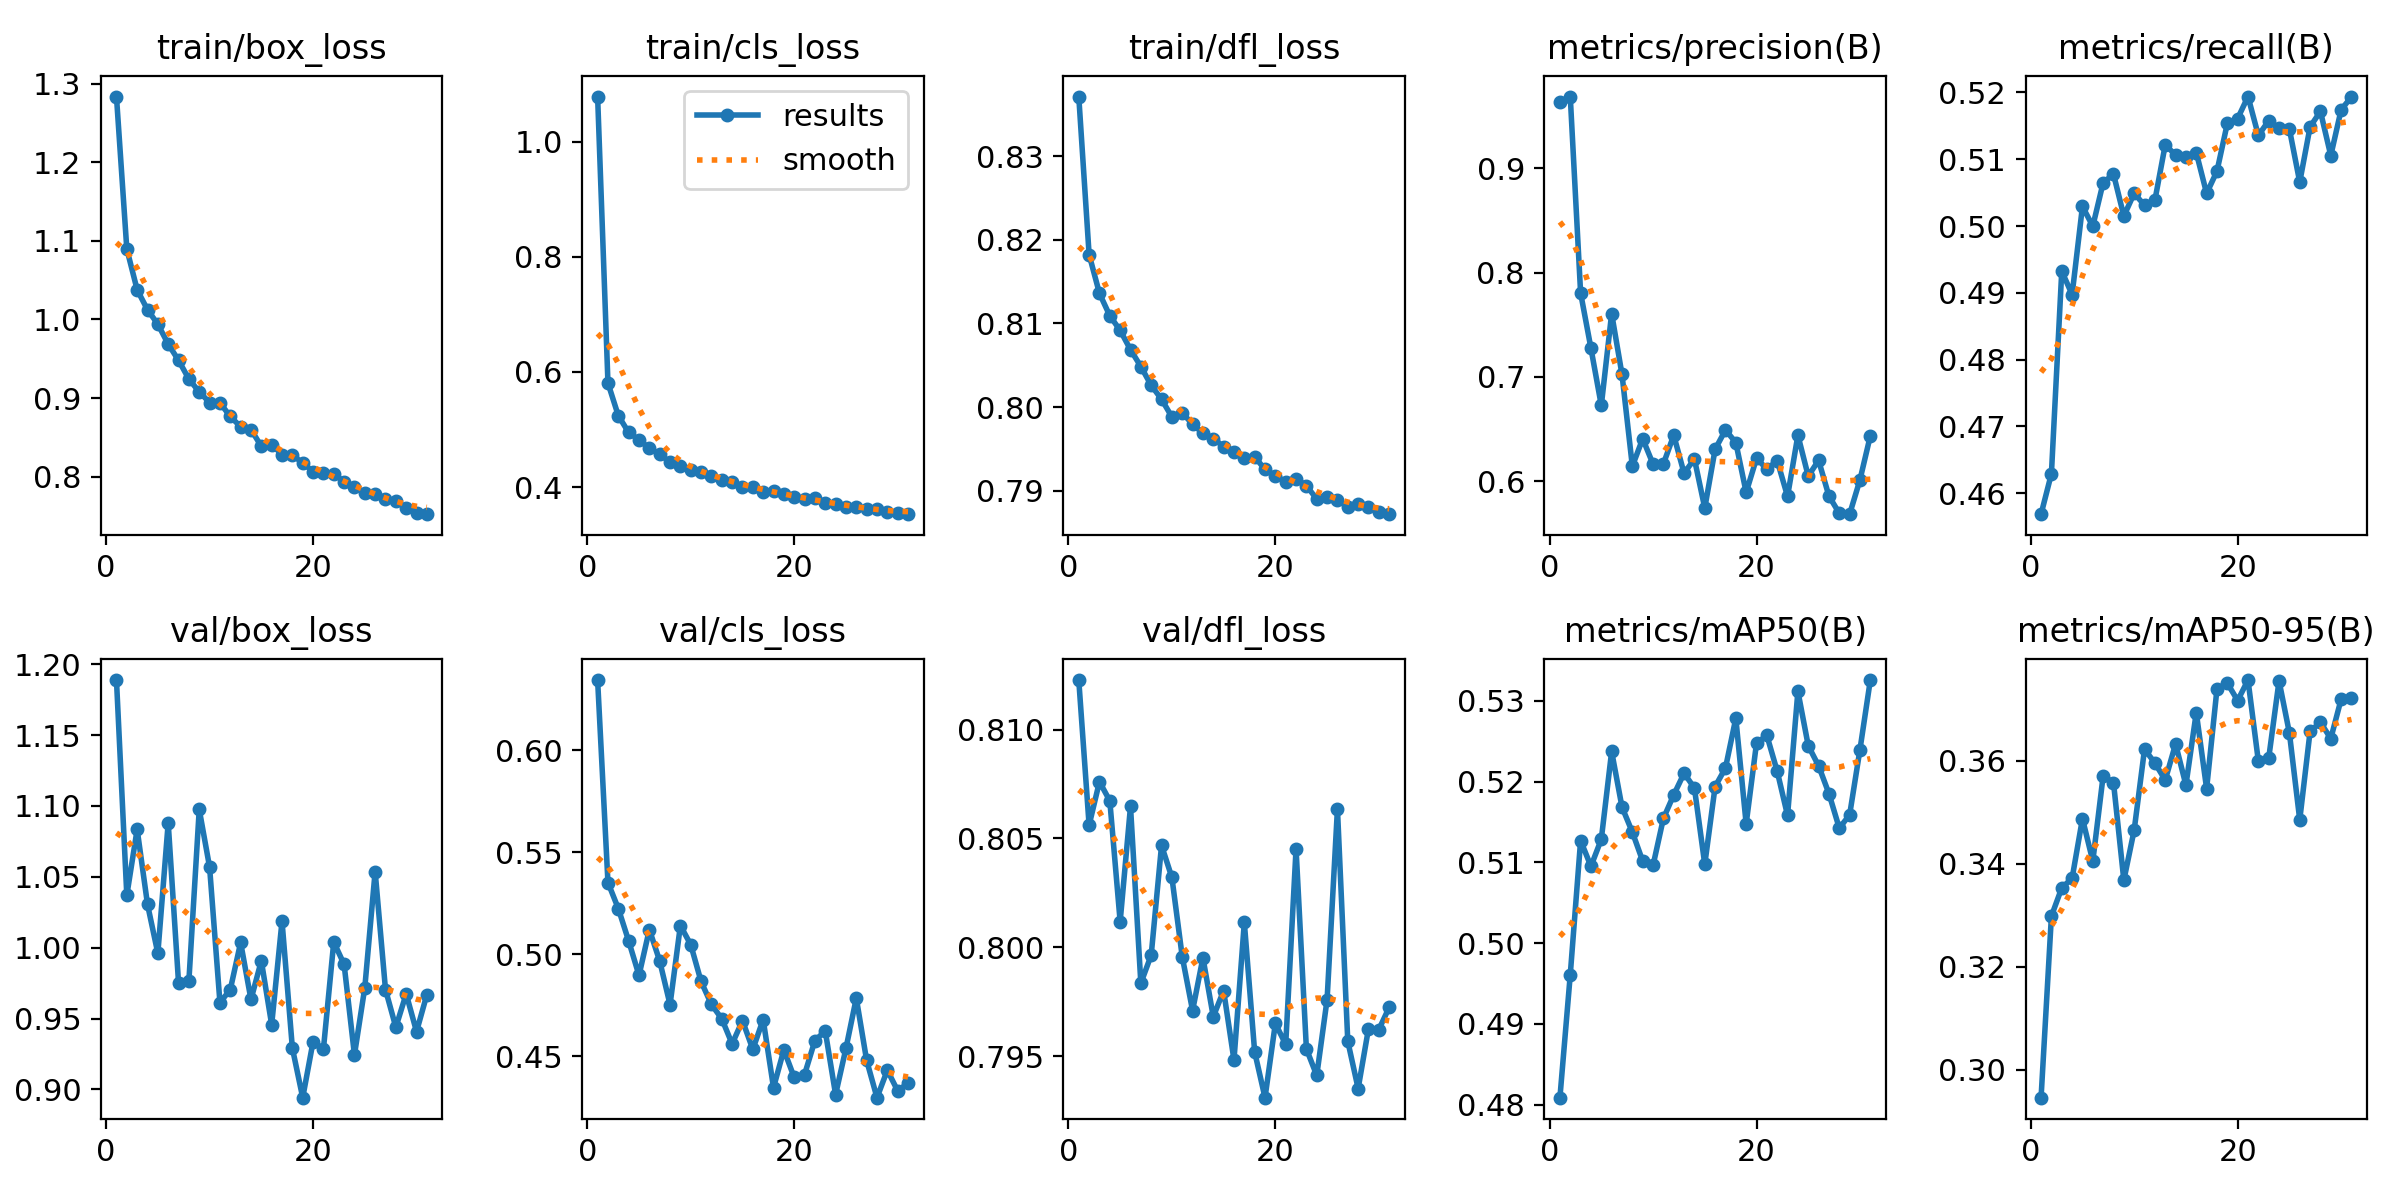

Data behind this chart, as committed beside it:
epoch, time, train/box_loss, train/cls_loss, train/dfl_loss, metrics/precision(B), metrics/recall(B), metrics/mAP50(B), metrics/mAP50-95(B), val/box_loss, val/cls_loss, val/dfl_loss, lr/pg0, lr/pg1, lr/pg2
1, 90.5, 1.284, 1.078, 0.8371, 0.9636, 0.4569, 0.4809, 0.2946, 1.189, 0.6344, 0.8123, 0.0004754, 0.0004754, 0.0004754
2, 155.3, 1.09, 0.5806, 0.8182, 0.9688, 0.4629, 0.4961, 0.3298, 1.037, 0.5351, 0.8056, 0.0009329, 0.0009329, 0.0009329
3, 218, 1.038, 0.5239, 0.8136, 0.7805, 0.4933, 0.5127, 0.3353, 1.084, 0.5224, 0.8076, 0.001372, 0.001372, 0.001372
4, 280.8, 1.012, 0.4948, 0.8109, 0.7275, 0.4897, 0.5095, 0.3372, 1.031, 0.5065, 0.8067, 0.001344, 0.001344, 0.001344
5, 341.7, 0.994, 0.482, 0.8092, 0.6727, 0.5029, 0.5129, 0.3488, 0.996, 0.4896, 0.8012, 0.001316, 0.001316, 0.001316
6, 400.4, 0.9687, 0.4674, 0.8069, 0.7608, 0.5, 0.5237, 0.3405, 1.088, 0.5121, 0.8065, 0.001288, 0.001288, 0.001288
7, 458.8, 0.948, 0.4568, 0.8049, 0.7024, 0.5065, 0.5168, 0.3571, 0.9751, 0.4967, 0.7984, 0.001259, 0.001259, 0.001259
8, 516.3, 0.9242, 0.4434, 0.8026, 0.6144, 0.5078, 0.5137, 0.3558, 0.9767, 0.4753, 0.7996, 0.001231, 0.001231, 0.001231
9, 575.2, 0.9078, 0.4364, 0.801, 0.6408, 0.5015, 0.5102, 0.3368, 1.098, 0.5141, 0.8047, 0.001203, 0.001203, 0.001203
10, 634.7, 0.8943, 0.4292, 0.7988, 0.6165, 0.5049, 0.5096, 0.3466, 1.057, 0.5047, 0.8032, 0.001174, 0.001174, 0.001174
11, 695.3, 0.8939, 0.4261, 0.7993, 0.6167, 0.5031, 0.5154, 0.3623, 0.9613, 0.4866, 0.7996, 0.001146, 0.001146, 0.001146
12, 754.7, 0.8766, 0.4195, 0.798, 0.6441, 0.5039, 0.5183, 0.3596, 0.9704, 0.4753, 0.7971, 0.001118, 0.001118, 0.001118
13, 814.3, 0.8634, 0.4129, 0.7969, 0.6077, 0.5122, 0.521, 0.3563, 1.004, 0.4683, 0.7995, 0.001089, 0.001089, 0.001089
14, 874.3, 0.8599, 0.409, 0.7963, 0.6214, 0.5106, 0.5192, 0.3633, 0.9634, 0.456, 0.7968, 0.001061, 0.001061, 0.001061
15, 934.5, 0.8386, 0.4004, 0.7953, 0.5744, 0.5103, 0.5098, 0.3553, 0.9907, 0.4674, 0.798, 0.001033, 0.001033, 0.001033
16, 994, 0.8407, 0.4004, 0.7947, 0.6307, 0.511, 0.5194, 0.3694, 0.9457, 0.4534, 0.7948, 0.001005, 0.001005, 0.001005
17, 1053, 0.828, 0.3921, 0.7939, 0.6492, 0.5049, 0.5217, 0.3546, 1.019, 0.4679, 0.8011, 0.0009763, 0.0009763, 0.0009763
18, 1112, 0.827, 0.3928, 0.7941, 0.6372, 0.5082, 0.5278, 0.3739, 0.9291, 0.4346, 0.7952, 0.000948, 0.000948, 0.000948
19, 1170, 0.8177, 0.3878, 0.7926, 0.5893, 0.5154, 0.5148, 0.3751, 0.8941, 0.4531, 0.7931, 0.0009197, 0.0009197, 0.0009197
20, 1230, 0.8062, 0.3821, 0.7918, 0.622, 0.5161, 0.5248, 0.3717, 0.9336, 0.4396, 0.7965, 0.0008914, 0.0008914, 0.0008914
21, 1289, 0.8051, 0.3793, 0.7911, 0.6118, 0.5194, 0.5257, 0.3757, 0.9283, 0.441, 0.7955, 0.0008631, 0.0008631, 0.0008631
22, 1349, 0.8034, 0.3806, 0.7915, 0.6197, 0.5136, 0.5213, 0.3599, 1.004, 0.4577, 0.8045, 0.0008348, 0.0008348, 0.0008348
23, 1408, 0.7936, 0.3726, 0.7906, 0.5856, 0.5158, 0.5158, 0.3605, 0.9882, 0.4623, 0.7953, 0.0008065, 0.0008065, 0.0008065
24, 1465, 0.7867, 0.3705, 0.789, 0.6442, 0.5146, 0.5312, 0.3755, 0.9243, 0.4312, 0.7941, 0.0007782, 0.0007782, 0.0007782
25, 1524, 0.7793, 0.3657, 0.7893, 0.6049, 0.5145, 0.5244, 0.3654, 0.9718, 0.4538, 0.7976, 0.0007499, 0.0007499, 0.0007499
26, 1584, 0.7785, 0.3659, 0.789, 0.6201, 0.5066, 0.522, 0.3485, 1.054, 0.4785, 0.8064, 0.0007216, 0.0007216, 0.0007216
27, 1644, 0.7719, 0.3627, 0.788, 0.5858, 0.5149, 0.5185, 0.3657, 0.9704, 0.4479, 0.7957, 0.0006934, 0.0006934, 0.0006934
28, 1704, 0.7691, 0.3613, 0.7884, 0.5694, 0.5172, 0.5142, 0.3675, 0.9438, 0.4297, 0.7935, 0.0006651, 0.0006651, 0.0006651
29, 1764, 0.7598, 0.3567, 0.7881, 0.5685, 0.5105, 0.5159, 0.3643, 0.9674, 0.4431, 0.7963, 0.0006368, 0.0006368, 0.0006368
30, 1824, 0.7536, 0.3542, 0.7874, 0.6014, 0.5174, 0.524, 0.372, 0.9407, 0.433, 0.7962, 0.0006085, 0.0006085, 0.0006085
31, 1885, 0.7521, 0.3529, 0.7872, 0.6436, 0.5193, 0.5326, 0.3722, 0.9669, 0.4368, 0.7972, 0.0005802, 0.0005802, 0.0005802
